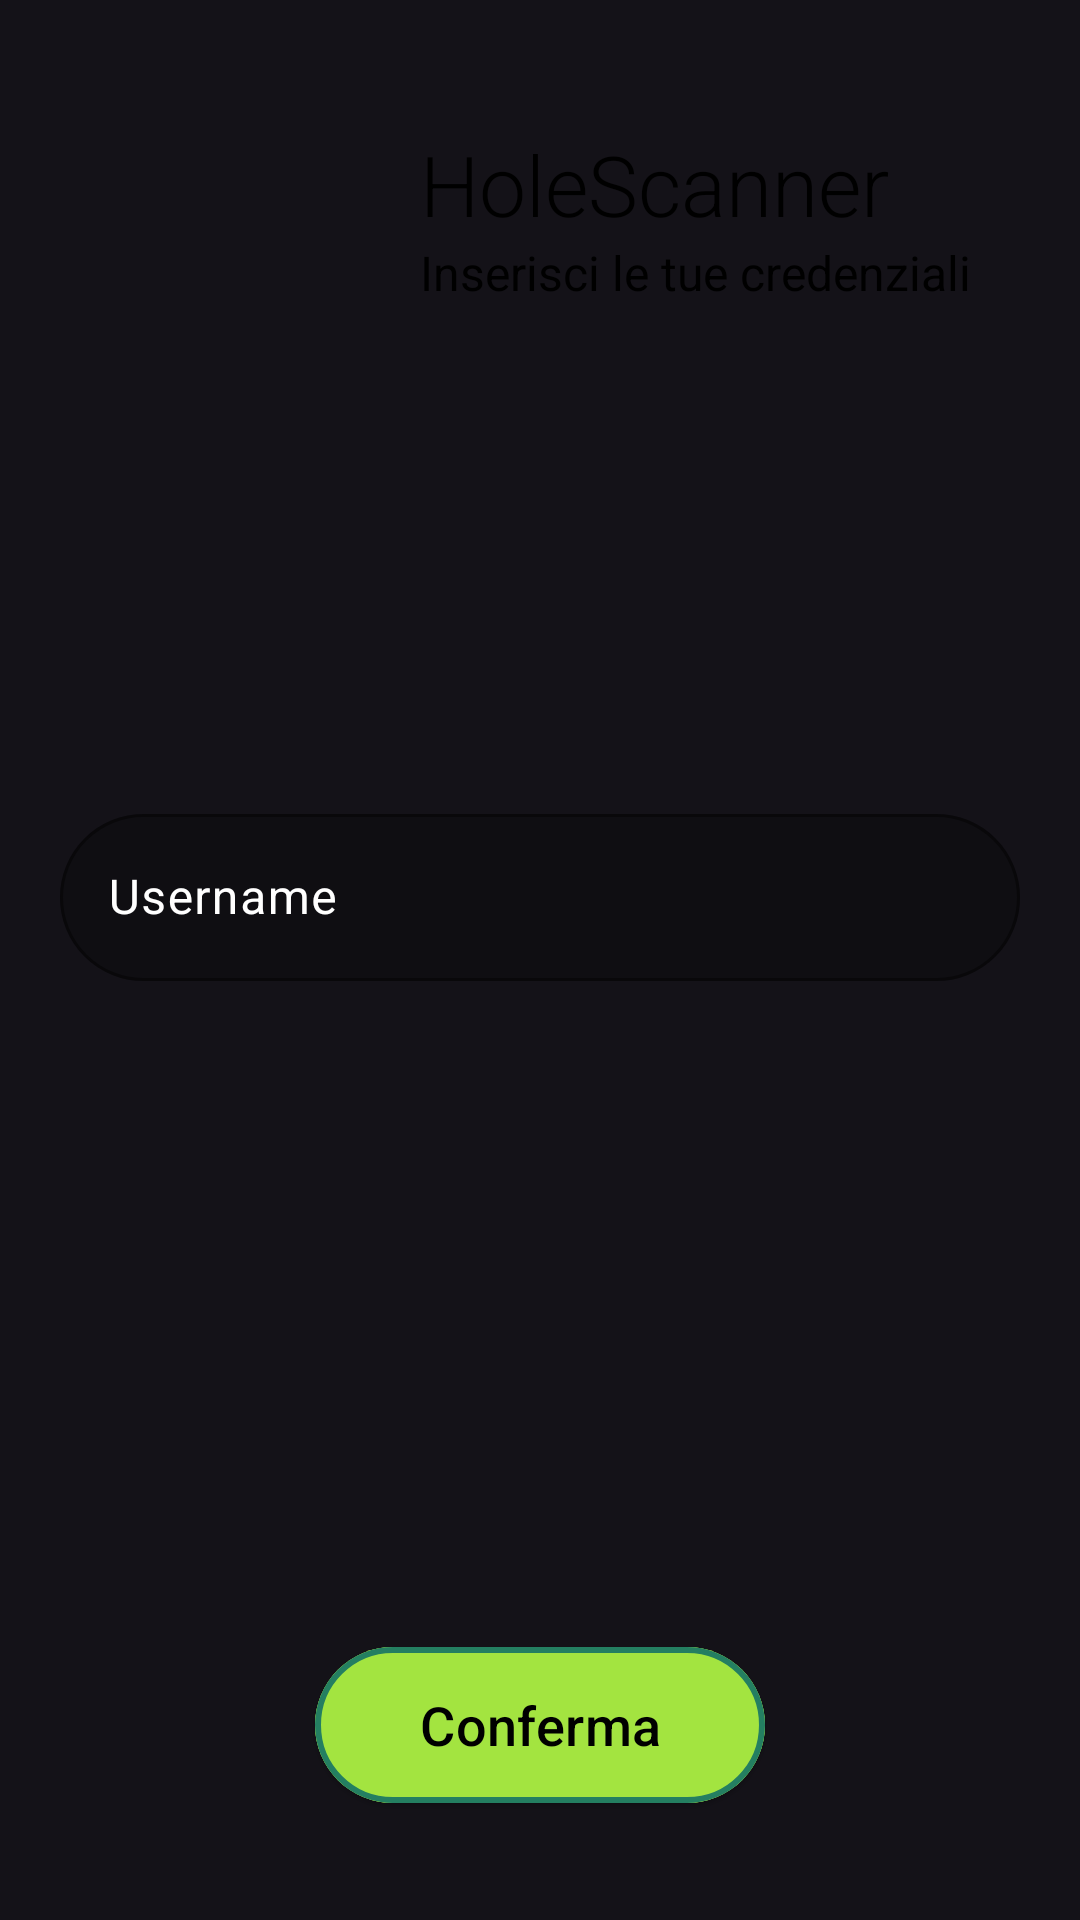

Produce the Android XML layout that renders to this screen, including the resource entries it uses.
<!-- AndroidManifest.xml: application theme Theme.HoleScanner -->
<!-- res/layout/activity_registration.xml -->
<?xml version="1.0" encoding="utf-8"?>
<androidx.constraintlayout.widget.ConstraintLayout
    xmlns:android="http://schemas.android.com/apk/res/android"
    xmlns:app="http://schemas.android.com/apk/res-auto"
    android:id="@+id/RegistrationLayout"
    android:layout_width="match_parent"
    android:layout_height="match_parent"
    android:background="@drawable/start_background"
    android:padding="20dp">

    
    <androidx.constraintlayout.widget.ConstraintLayout
        android:id="@+id/TitoloLayout_login"
        android:layout_width="match_parent"
        android:layout_height="0dp"
        app:layout_constraintHeight_default="percent"
        app:layout_constraintHeight_percent="0.2"
        app:layout_constraintLeft_toLeftOf="parent"
        app:layout_constraintRight_toRightOf="parent"
        app:layout_constraintTop_toTopOf="parent">

        <ImageView
            android:id="@+id/LogoImageView_login"
            android:layout_width="0dp"
            android:layout_height="match_parent"
            android:contentDescription="@string/app_name"
            app:layout_constraintDimensionRatio="1:1"
            app:layout_constraintLeft_toLeftOf="parent"
            app:layout_constraintTop_toBottomOf="parent"
            app:layout_constraintTop_toTopOf="parent"
            app:srcCompat="@drawable/hole_scanner" />

        <TextView
            android:id="@+id/NaTourTextView_login"
            android:layout_width="0dp"
            android:layout_height="0dp"
            android:fontFamily="sans-serif-light"
            android:gravity="bottom"
            android:text="@string/HoleScanner"
            android:textColor="@color/black"
            android:textSize="28sp"
            app:layout_constraintBottom_toTopOf="@id/InserisciCredenzialiTextView"
            app:layout_constraintHeight_default="percent"
            app:layout_constraintHeight_percent="0.5"
            app:layout_constraintLeft_toRightOf="@id/LogoImageView_login"
            app:layout_constraintRight_toRightOf="parent"
            app:layout_constraintTop_toTopOf="parent" />

        <TextView
            android:id="@+id/InserisciCredenzialiTextView"
            android:layout_width="0dp"
            android:layout_height="0dp"
            android:fontFamily="sans-serif"
            android:text="@string/InserireCredenziali"
            android:textColor="@color/black"
            android:textSize="16sp"
            app:layout_constraintBottom_toBottomOf="parent"
            app:layout_constraintHeight_default="percent"
            app:layout_constraintHeight_percent="0.5"
            app:layout_constraintLeft_toRightOf="@id/LogoImageView_login"
            app:layout_constraintRight_toRightOf="parent"
            app:layout_constraintTop_toBottomOf="@id/NaTourTextView_login" />
    </androidx.constraintlayout.widget.ConstraintLayout>




    
    <androidx.constraintlayout.widget.ConstraintLayout
        android:id="@+id/ConfermaLayout_login"
        android:layout_width="match_parent"
        android:layout_height="0dp"
        app:layout_constraintBottom_toBottomOf="parent"
        app:layout_constraintHeight_default="percent"
        app:layout_constraintHeight_percent="0.15"
        app:layout_constraintLeft_toLeftOf="parent"
        app:layout_constraintRight_toRightOf="parent"
        app:layout_constraintStart_toStartOf="parent">

        <com.google.android.material.button.MaterialButton
            android:id="@+id/ConfermaButton_login"
            style="@style/HoleScanner.MaterialButton"
            android:layout_width="150dp"
            android:layout_margin="10dp"
            android:backgroundTint="@color/verde_chiaro"
            android:elevation="10dp"
            android:text="@string/Conferma"
            android:textAllCaps="false"
            android:textColor="@color/black"
            app:layout_constraintBottom_toBottomOf="parent"
            app:layout_constraintEnd_toEndOf="parent"
            app:layout_constraintStart_toStartOf="parent"
            app:layout_constraintTop_toTopOf="parent" />

    </androidx.constraintlayout.widget.ConstraintLayout>

    
    <androidx.constraintlayout.widget.ConstraintLayout
        android:layout_width="match_parent"
        android:layout_height="0dp"
        android:layout_marginTop="14dp"
        android:layout_marginBottom="91dp"
        app:layout_constraintBottom_toTopOf="@+id/ConfermaLayout_login"
        app:layout_constraintEnd_toEndOf="parent"
        app:layout_constraintStart_toStartOf="parent"
        app:layout_constraintTop_toBottomOf="@+id/TitoloLayout_login">

        <com.google.android.material.textfield.TextInputLayout
            android:id="@+id/UsernameTextInput_registration"
            style="@style/HoleScanner.Registration.TextInputLayout"

            app:layout_constraintLeft_toLeftOf="parent"
            app:layout_constraintRight_toRightOf="parent"
            app:layout_constraintTop_toTopOf="parent"
            app:layout_constraintBottom_toBottomOf="parent"

            android:layout_width="match_parent"
            android:layout_height="wrap_content"

            android:hint="@string/Username">

            <com.google.android.material.textfield.TextInputEditText
                android:id="@+id/UsernameEditText_registration"
                style="@style/HoleScanner.Registration.TextInputLayout.EditText"
                android:layout_width="match_parent"
                android:layout_height="wrap_content"
                android:inputType="textPersonName" />

        </com.google.android.material.textfield.TextInputLayout>

    </androidx.constraintlayout.widget.ConstraintLayout>
</androidx.constraintlayout.widget.ConstraintLayout>
<!-- resources referenced by this layout -->
<resources>
  <color name="black">#FF000000</color>
  <color name="verde_chiaro">#FFA3E440</color>
  <string name="Conferma">Conferma</string>
  <string name="HoleScanner">HoleScanner</string>
  <string name="InserireCredenziali">Inserisci le tue credenziali</string>
  <string name="Username">Username</string>
  <string name="app_name">HoleScanner</string>
  <style name="HoleScanner.MaterialButton" parent="Widget.Material3.Button.ElevatedButton">
          <item name="android:layout_width">match_parent</item>
          <item name="android:layout_height">60dp</item>
          <item name="android:layout_marginTop">5dp</item>
          <item name="cornerRadius">30dp</item>
          <item name="backgroundTint">@color/tema_scuro_testi</item>
          <item name="android:textColor">@color/black</item>
          <item name="textAllCaps">false</item>
          <item name="iconTint">@color/black</item>
          <item name="iconSize">24dp</item>
          <item name="strokeWidth">2dp</item>
          <item name="strokeColor">@color/verde_scuro</item>
          <item name="android:textSize">18sp</item>
          <item name="rippleColor">@color/verde_scuro</item>
      </style>
  <style name="HoleScanner.Registration.TextInputLayout" parent="Widget.Material3.TextInputLayout.OutlinedBox">
          <item name="android:layout_width">match_parent</item>
          <item name="android:layout_height">wrap_content</item>
          <item name="boxCornerRadiusBottomEnd">30dp</item>
          <item name="boxCornerRadiusBottomStart">30dp</item>
          <item name="boxCornerRadiusTopEnd">30dp</item>
          <item name="boxCornerRadiusTopStart">30dp</item>
          <item name="boxBackgroundColor">#40000000</item>
          <item name="android:textColorHint">@color/white</item>
          <item name="boxStrokeColor">@color/white</item>
          <item name="hintTextColor">@color/white</item>
      </style>
  <style name="HoleScanner.Registration.TextInputLayout.EditText" parent="Widget.Material3.TextInputEditText.OutlinedBox">
          <item name="android:layout_width">match_parent</item>
          <item name="android:layout_height">wrap_content</item>
          <item name="android:textColor">@color/white</item>
      </style>
  <style name="Theme.HoleScanner" parent="Theme.Material3.Dark.NoActionBar">
      
      <item name="colorPrimary">@color/verde_scuro</item>
      <item name="colorPrimaryVariant">@color/verde_scuro_variant</item>
      <item name="colorOnPrimary">@color/white</item>
      
      <item name="colorSecondary">@color/verde_chiaro</item>
      <item name="colorSecondaryVariant">@color/verde_chiaro_variant</item>
      <item name="colorOnSecondary">@color/black</item>
      
      
      
      <item name="android:textColorHighlight">@color/celeste</item>
  </style>
  <color name="tema_scuro_testi">#FFAFB1B3</color>
  <color name="verde_scuro">#FF247F61</color>
  <color name="white">#FFFFFFFF</color>
  <color name="verde_scuro_variant">#FF0E3226</color>
  <color name="verde_chiaro_variant">#FF618826</color>
  <color name="celeste">#FF7DB1E4</color>
</resources>
